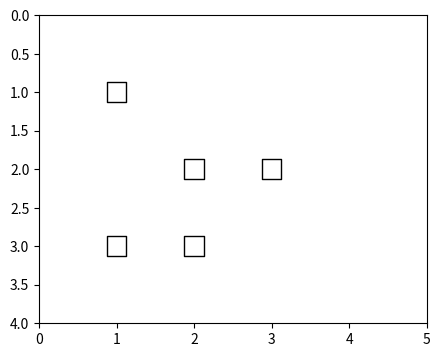

Generate this figure with matplotlib:
"""
    '''
    Populates the game grid with live cells at the specified coordinates.
    
    Parameters:
    coord: A list of tuples. Each tuple represents the (x, y) coordinates of a live cell.

    Returns:
    The updated life_grid with the new live cells.
    '''
    # Given a list of 2D coordinates (represented as tuples/lists with 2 elements each),
    # Set the corresponding elements in your grid to 1.
"""
import numpy as np
import matplotlib.pyplot as plt

class GameOfLife:
    
    # Initialize a 2D list with dimensions x_dim by y_dim filled with zeros.
    def __init__(self, x_dim, y_dim):
        self.x_dim = x_dim
        self.y_dim = y_dim
        self.life_grid = [[0] * y_dim for _ in range(x_dim)]
        
    # Implement a getter method for your grid.
    def get_grid(self):
        return self.life_grid
    
    # Implement a method to print out your grid in a human-readable format.
    def print_grid(self):
        for i in range(self.x_dim):
            for j in range(self.y_dim):
                print(self.life_grid[i][j], end=' | ')
            print()  # Start a new line after each row
            print('-' * (self.y_dim * 4))  # Print row separator
            
    # Given a list of 2D coordinates (represented as tuples/lists with 2 elements each),
    # set the corresponding elements in your grid to 1.              
    def populate_grid(self, coord):  
        for c in coord:
            row, col = c
            self.life_grid[row][col] = 1
        return self.life_grid
        
    # Implement the logic to update the game state according to the rules of Conway's Game of Life.
    def make_step(self):
        sum_grid = [[0] * self.y_dim for _ in range(self.x_dim)]

        for i in range(self.x_dim):
            for j in range(self.y_dim):
                # Calculate the sum of neighbors
                live_neighbors = 0

                # Iterate through the neighboring cells
                for a in range(i - 1, i + 2):
                    for b in range(j - 1, j + 2):
                        if a == i and b == j:
                            continue  # Skip the current cell
                        if 0 <= a < self.x_dim and 0 <= b < self.y_dim:
                            live_neighbors += self.life_grid[a][b]

                # Update the sum_grid
                sum_grid[i][j] = live_neighbors

        for i in range(self.x_dim):
            for j in range(self.y_dim):
                # Apply the Game of Life rules
                if self.life_grid[i][j] == 1:
                    if sum_grid[i][j] < 2 or sum_grid[i][j] > 3:
                        self.life_grid[i][j] = 0
                else:
                    if sum_grid[i][j] == 3:
                        self.life_grid[i][j] = 1
                    elif sum_grid[i][j] == 2:
                        self.life_grid[i][j] = self.life_grid[i][j]

        return self.life_grid
    
    # Implement a method that applies the make_step method n times.
    def make_n_steps(self, n):
        for _ in range(n):
            self.make_step()
        return self.life_grid
    
    # Draw the current state of the grid.
    def draw_grid(self):
        x = []
        y = []
        c = []

        for i in range(self.y_dim):
            for j in range(self.x_dim):
                if self.life_grid[j][i] == 1:
                    x.append(i)
                    y.append(j)
                    c.append(self.life_grid[j][i])

        x = np.array(x)
        y = np.array(y)
        c = np.array(c)

        fig, ax = plt.subplots(figsize=(self.y_dim, self.x_dim))
        ax.scatter(x, y, c=c, cmap='binary', s=200, edgecolors='black', marker='s')
        ax.set_xlim(0, self.y_dim)
        ax.set_ylim(0, self.x_dim)
        ax.invert_yaxis()

        plt.show()
    
    
# test init class
# game = GameOfLife(3, 4)
# print(game.x_dim)  # Output: 3
# print(game.y_dim)  # Output: 4
# print(game.life_grid)

# test get_grid
# grid = game.get_grid()
# print(grid)

# test print_grid
# game.print_grid()

# test populate_grid
# game = GameOfLife(4, 5)
# coords = [(0, 1), (1, 2), (2, 3)]
# game.populate_grid(coords)
# game.print_grid()

# test make_step
# game = GameOfLife(4, 5)
# coords = [(0, 1), (1, 2), (2, 0), (2, 1), (2, 2)]
# game.populate_grid(coords)
# game.make_step()
# game.print_grid()

# test draw_grid
game = GameOfLife(4, 5)
coords = [(0, 1), (1, 2), (2, 0), (2, 1), (2, 2)]
game.populate_grid(coords)
game.make_n_steps(3)
game.draw_grid()
